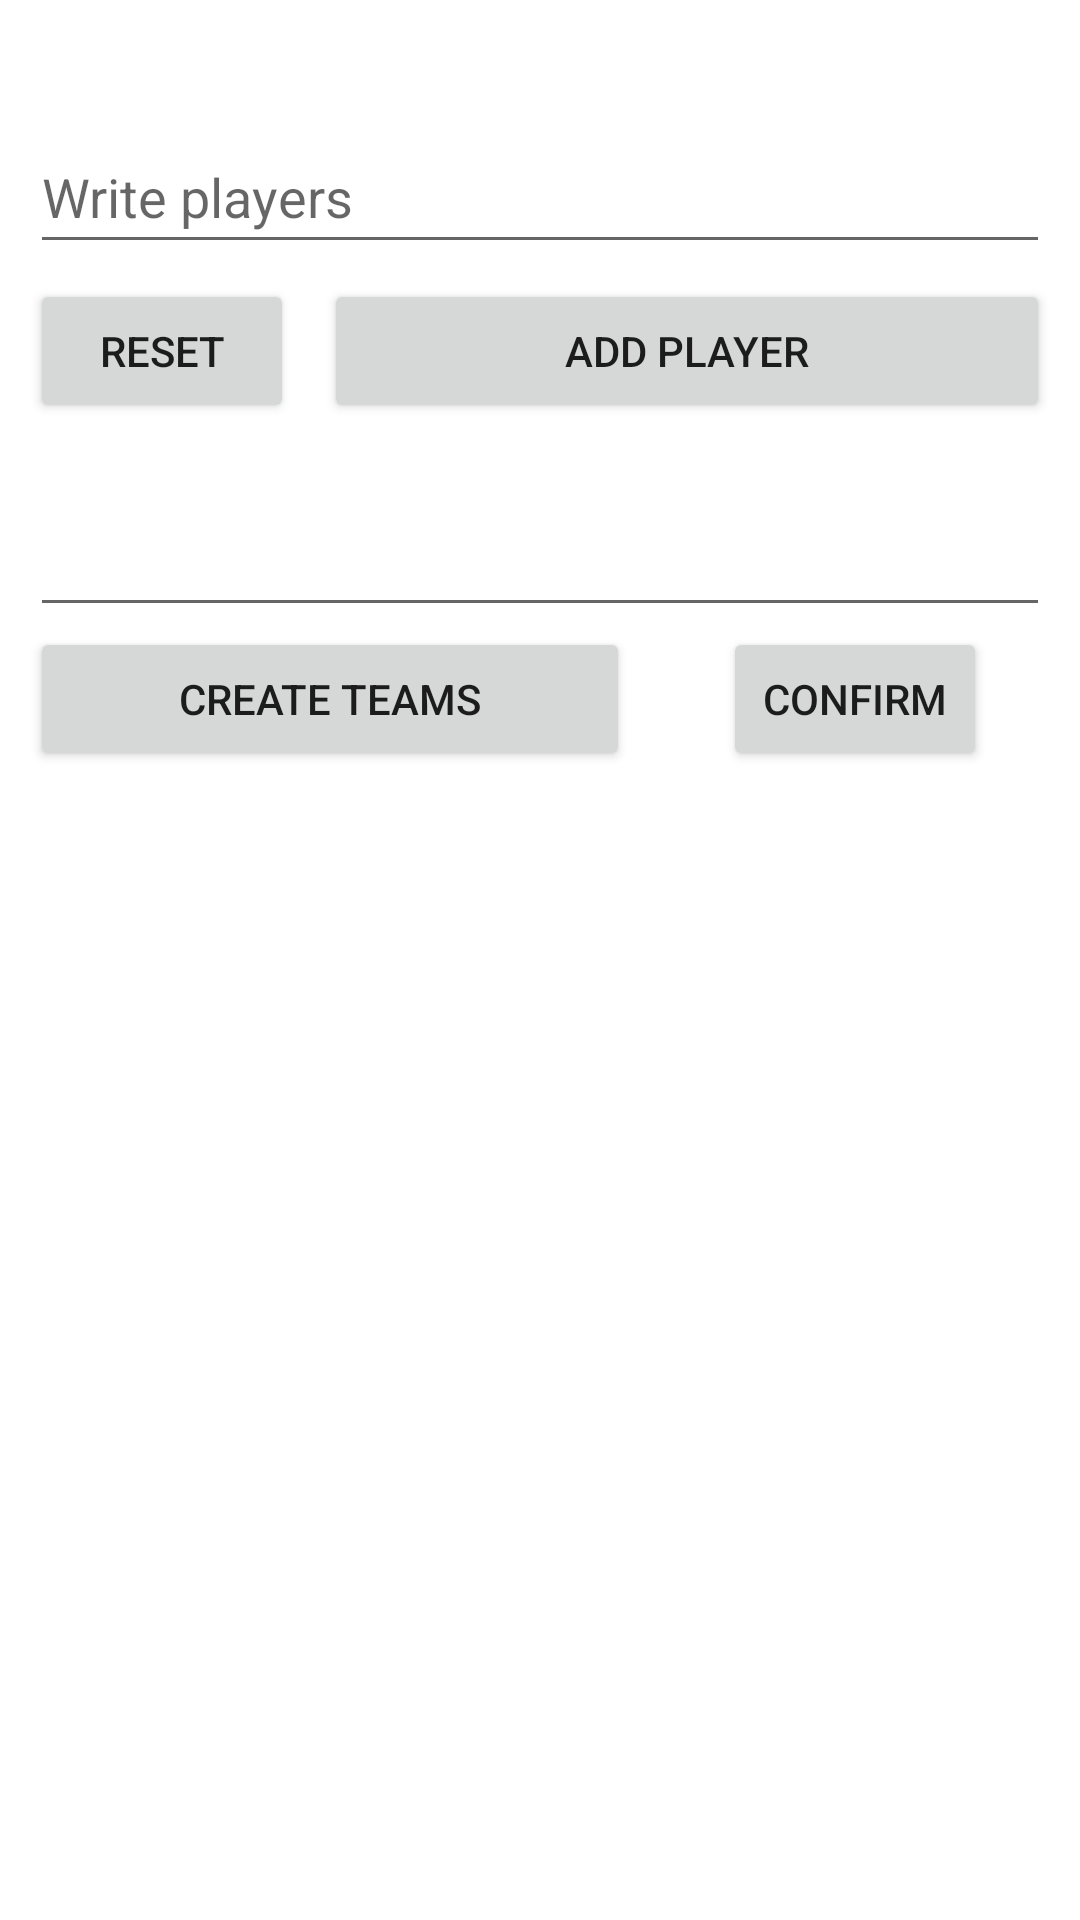

Write the Android layout XML for this screen, with the resource values it uses.
<!-- AndroidManifest.xml: application theme Theme.Casuela -->
<!-- res/layout/activity_main.xml -->
<?xml version="1.0" encoding="utf-8"?>
<androidx.constraintlayout.widget.ConstraintLayout xmlns:android="http://schemas.android.com/apk/res/android"
    xmlns:app="http://schemas.android.com/apk/res-auto"
    xmlns:tools="http://schemas.android.com/tools"
    android:layout_width="match_parent"
    android:layout_height="match_parent"
    tools:context="com.example.casuela.MainActivity">


    <EditText
        android:id="@+id/source"
        android:layout_width="0dp"
        android:layout_height="wrap_content"
        android:layout_marginStart="10dp"
        android:layout_marginTop="40dp"
        android:layout_marginEnd="10dp"
        android:ems="10"
        android:hint="Write players"
        android:inputType="textPersonName"
        android:minHeight="48dp"
        app:layout_constraintEnd_toEndOf="parent"
        app:layout_constraintStart_toStartOf="parent"
        app:layout_constraintTop_toTopOf="parent" />

    <Button
        android:id="@+id/equiposButton"
        android:layout_width="0dp"
        android:layout_height="wrap_content"
        android:layout_marginStart="10dp"
        android:layout_marginEnd="150dp"
        android:onClick="hacerEquipos"
        android:text="CREATE TEAMS"
        app:layout_constraintEnd_toEndOf="parent"
        app:layout_constraintStart_toStartOf="parent"
        app:layout_constraintTop_toBottomOf="@+id/nombres" />


    <Button
        android:id="@+id/nameButton"
        android:layout_width="0dp"
        android:layout_height="wrap_content"
        android:layout_marginStart="10dp"
        android:layout_marginTop="5dp"
        android:onClick="addName"
        android:text="ADD PLAYER"
        app:layout_constraintEnd_toEndOf="@+id/source"
        app:layout_constraintStart_toEndOf="@+id/resetButton"
        app:layout_constraintTop_toBottomOf="@+id/source" />

    <EditText
        android:id="@+id/nombres"
        android:layout_width="0dp"
        android:layout_height="wrap_content"
        android:layout_marginStart="10dp"
        android:layout_marginTop="20dp"
        android:layout_marginEnd="10dp"
        android:autoText="false"
        android:cursorVisible="false"
        android:editable="false"
        android:ems="10"
        android:gravity="start|top"
        android:inputType="none"
        android:linksClickable="false"
        android:longClickable="false"
        android:minHeight="48dp"
        android:visibility="visible"
        app:layout_constraintEnd_toEndOf="parent"
        app:layout_constraintHorizontal_bias="0.0"
        app:layout_constraintStart_toStartOf="parent"
        app:layout_constraintTop_toBottomOf="@+id/nameButton"
        tools:ignore="SpeakableTextPresentCheck"
        tools:visibility="visible" />

    <Button
        android:id="@+id/resetButton"
        android:layout_width="wrap_content"
        android:layout_height="wrap_content"
        android:onClick="reset"
        android:text="RESET"
        app:layout_constraintStart_toStartOf="@+id/source"
        app:layout_constraintTop_toTopOf="@+id/nameButton" />

    <Button
        android:id="@+id/confirmButton"
        android:layout_width="wrap_content"
        android:layout_height="wrap_content"
        android:onClick="wordsActivity"
        android:text="CONFIRM"
        app:layout_constraintBottom_toBottomOf="@+id/equiposButton"
        app:layout_constraintEnd_toEndOf="parent"
        app:layout_constraintStart_toEndOf="@+id/equiposButton" />

    <Button
        android:id="@+id/developperButton"
        android:layout_width="wrap_content"
        android:layout_height="wrap_content"
        android:layout_marginTop="304dp"
        android:onClick="developper"
        android:text="DEVELOPPER"
        android:visibility="invisible"
        app:layout_constraintEnd_toEndOf="@+id/confirmButton"
        app:layout_constraintTop_toBottomOf="@+id/confirmButton"
        tools:visibility="visible" />

</androidx.constraintlayout.widget.ConstraintLayout>
<!-- resources referenced by this layout -->
<resources>
  <style name="Theme.Casuela" parent="Theme.MaterialComponents.DayNight.DarkActionBar">
          
          <item name="colorPrimary">@color/purple_500</item>
          <item name="colorPrimaryVariant">@color/purple_700</item>
          <item name="colorOnPrimary">@color/white</item>
          
          <item name="colorSecondary">@color/teal_200</item>
          <item name="colorSecondaryVariant">@color/teal_700</item>
          <item name="colorOnSecondary">@color/black</item>
          
          <item name="android:statusBarColor" tools:targetApi="l">?attr/colorPrimaryVariant</item>
          
      </style>
  <!-- not gathered from this repository: default colours our renderer supplied (Android Studio template values) -->
  <color name="purple_500">#FF6200EE</color>
  <color name="purple_700">#FF3700B3</color>
  <color name="teal_200">#FF03DAC5</color>
  <color name="teal_700">#FF018786</color>
  <color name="black">#FF000000</color>
  <color name="white">#FFFFFFFF</color>
</resources>
